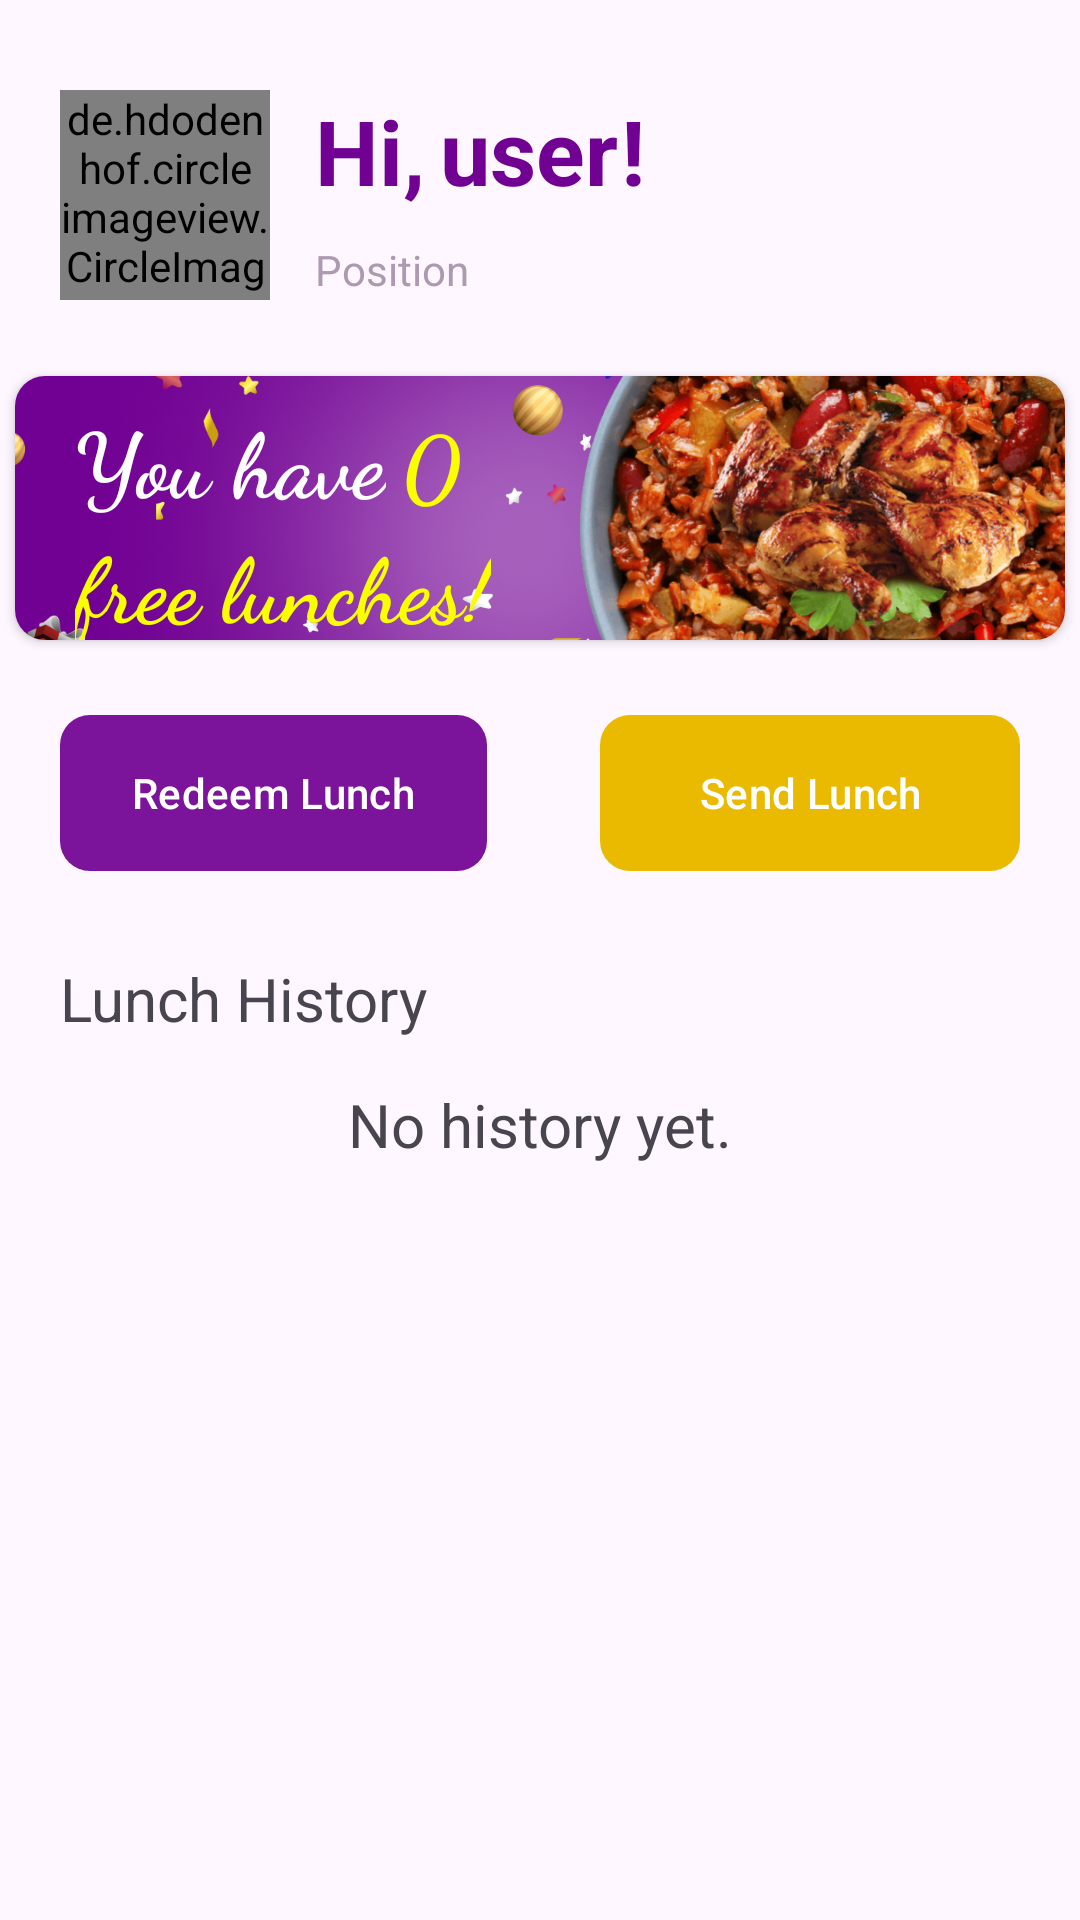

Layout XML and referenced resources for this Android screen:
<!-- AndroidManifest.xml: application theme Theme.FreeLunch -->
<!-- res/layout/fragment_home.xml -->
<?xml version="1.0" encoding="utf-8"?>
<FrameLayout xmlns:android="http://schemas.android.com/apk/res/android"
    xmlns:tools="http://schemas.android.com/tools"
    android:layout_width="match_parent"
    android:layout_height="match_parent"
    xmlns:app="http://schemas.android.com/apk/res-auto"
    tools:context=".HomeFragment">

    <ScrollView
        android:layout_width="match_parent"
        android:layout_height="match_parent">

    <RelativeLayout
        android:layout_width="match_parent"
        android:layout_height="match_parent">

       <de.hdodenhof.circleimageview.CircleImageView
           android:layout_width="70dp"
           android:layout_height="70dp"
           android:src="@drawable/splash_login"
           android:id="@+id/profilePic"
           android:layout_marginTop="30dp"
           android:layout_marginLeft="20dp"
           android:layout_marginRight="15dp"/>

        <TextView
            android:layout_width="wrap_content"
            android:layout_height="wrap_content"
            android:layout_toRightOf="@id/profilePic"
            android:text="Hi,"
            android:layout_marginTop="30dp"
            android:textSize="30sp"
            android:textColor="#710193"
            android:textStyle="bold"
            android:id="@+id/txtHi"/>
        <TextView
            android:layout_width="wrap_content"
            android:layout_height="wrap_content"
            android:layout_toRightOf="@id/txtHi"
            android:text="user"
            android:layout_marginTop="30dp"
            android:layout_marginLeft="5dp"
            android:textSize="30sp"
            android:textColor="#710193"
            android:textStyle="bold"
            android:id="@+id/txtName"/>
        <TextView
            android:layout_width="wrap_content"
            android:layout_height="wrap_content"
            android:layout_toRightOf="@id/txtName"
            android:text="!"
            android:layout_marginTop="30dp"
            android:layout_marginLeft="1dp"
            android:textSize="30sp"
            android:textColor="#710193"
            android:textStyle="bold"
            android:id="@+id/txtExclamationMark"/>
        <TextView
            android:layout_width="wrap_content"
            android:layout_height="wrap_content"
            android:text="Position"
            android:textColor="#AD99B2"
            android:layout_below="@id/txtHi"
            android:layout_toRightOf="@id/profilePic"
            android:layout_marginTop="10dp"
            android:id="@+id/txtId"/>

        <androidx.cardview.widget.CardView
            android:layout_width="370dp"
            android:layout_height="100dp"
            android:layout_below="@id/txtId"
            android:layout_marginTop="20dp"
            android:elevation="7dp"
            android:layout_centerHorizontal="true"
            app:cardCornerRadius="10dp"
            android:background="@drawable/fram_43"
            android:id="@+id/lunch_cardView"
            app:cardUseCompatPadding="true">

            <RelativeLayout
                android:layout_width="wrap_content"
                android:layout_height="wrap_content">
            <ImageView
                android:layout_width="match_parent"
                android:layout_height="match_parent"
                android:src="@drawable/fram_43"
                android:scaleType="centerCrop"/>

            <TextView
                android:layout_width="wrap_content"
                android:layout_height="wrap_content"
                android:text="You have"
                android:textColor="@color/white"
                android:textStyle="bold"
                android:textSize="30sp"
                android:id="@+id/youhave"
                android:layout_marginLeft="20dp"
                android:layout_marginTop="7dp"
                android:fontFamily="cursive"/>

            <TextView
                android:layout_width="wrap_content"
                android:layout_height="wrap_content"
                android:text="0"
                android:layout_toRightOf="@+id/youhave"
                android:textColor="#FAFF00"
                android:textStyle="bold"
                android:id="@+id/txtLunchCount"
                android:textSize="30sp"
                android:layout_marginTop="8dp"
                android:fontFamily="cursive"
                android:layout_marginLeft="5dp"/>

                <TextView
                    android:layout_width="wrap_content"
                    android:layout_height="wrap_content"
                    android:text="free lunches!"
                    android:layout_below="@+id/youhave"
                    android:textColor="#FAFF00"
                    android:textStyle="bold"
                    android:textSize="30sp"
                    android:fontFamily="cursive"
                    android:layout_marginLeft="20dp"/>
            </RelativeLayout>



        </androidx.cardview.widget.CardView>

        <RelativeLayout
            android:layout_width="370dp"
            android:layout_height="wrap_content"
            android:id="@+id/layout_lunch_btns"
            android:layout_below="@+id/lunch_cardView"
            android:layout_centerHorizontal="true"
            android:paddingLeft="20dp"
            android:paddingRight="20dp"
            android:layout_marginTop="15dp">

            <com.google.android.material.button.MaterialButton
                android:layout_width="wrap_content"
                android:layout_height="60dp"
                android:text="Redeem Lunch"
                android:id="@+id/btn_redeem_lunch"
                app:backgroundTint="#7C149B"
                app:cornerRadius="10dp"/>
            <com.google.android.material.button.MaterialButton
                android:layout_width="140dp"
                android:layout_height="60dp"
                app:backgroundTint="#EABA00"
                app:cornerRadius="10dp"
                android:text="Send Lunch"
                android:id="@+id/btn_send_lunch"
                android:layout_gravity="start"
                android:layout_alignParentEnd="true"/>

        </RelativeLayout>

        <TextView
            android:layout_width="wrap_content"
            android:layout_height="wrap_content"
            android:id="@+id/txtRecentHistory"
            android:layout_below="@id/layout_lunch_btns"
            android:text="Lunch History"
            android:layout_marginLeft="20dp"
            android:layout_marginTop="25dp"
            android:textSize="20sp"/>

        <TextView
            android:layout_width="wrap_content"
            android:layout_height="wrap_content"
            android:textSize="20sp"
            android:layout_marginTop="15dp"
            android:text="No history yet."
            android:layout_centerHorizontal="true"
            android:layout_below="@id/txtRecentHistory"/>

    </RelativeLayout>

    </ScrollView>

</FrameLayout>
<!-- resources referenced by this layout -->
<resources>
  <!-- drawable fram_43: png bitmap (drawable, 927934 bytes) -->
  <style name="Theme.FreeLunch" parent="Base.Theme.FreeLunch" />
  <style name="Base.Theme.FreeLunch" parent="Theme.Material3.DayNight.NoActionBar">
          
          
      </style>
  <!-- not gathered from this repository: default colours our renderer supplied (Android Studio template values) -->
  <color name="white">#FFFFFFFF</color>
</resources>
